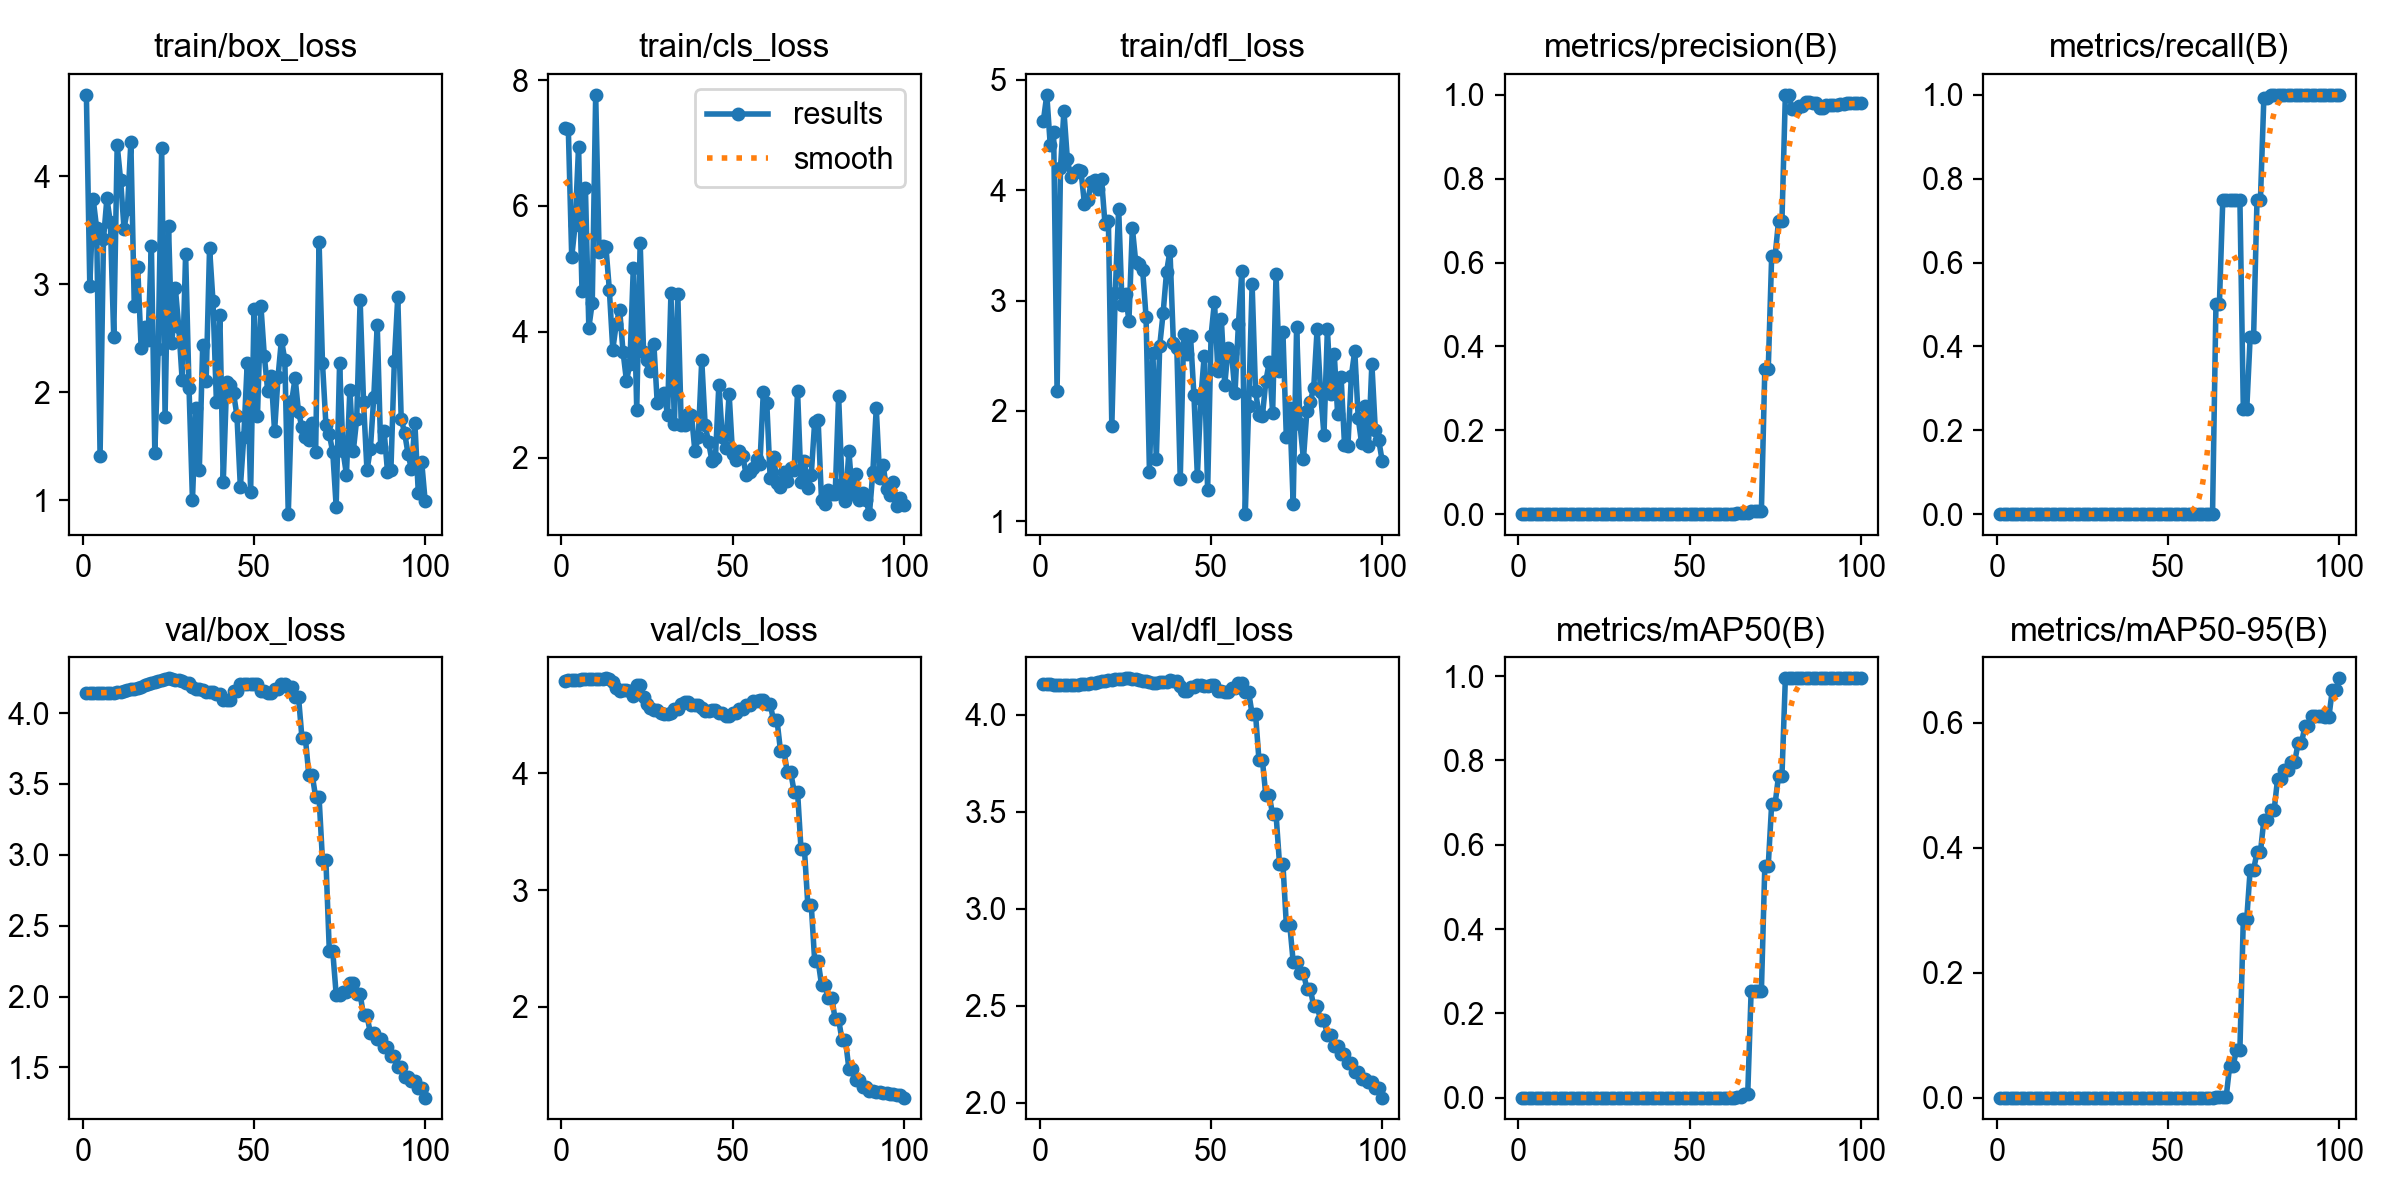

The file beside this chart, header and first rows:
epoch, time, train/box_loss, train/cls_loss, train/dfl_loss, metrics/precision(B), metrics/recall(B), metrics/mAP50(B), metrics/mAP50-95(B), val/box_loss, val/cls_loss, val/dfl_loss, lr/pg0, lr/pg1, lr/pg2
1, 10.83, 4.752, 7.237, 4.63, 0, 0, 0, 0, 4.144, 4.794, 4.158, 2e-05, 2e-05, 2e-05
2, 14.46, 2.986, 7.229, 4.864, 0, 0, 0, 0, 4.143, 4.796, 4.157, 5.9406e-05, 5.9406e-05, 5.9406e-05
3, 16.94, 3.785, 5.188, 4.411, 0, 0, 0, 0, 4.142, 4.799, 4.156, 9.802e-05, 9.802e-05, 9.802e-05
4, 20.59, 3.518, 5.702, 4.523, 0, 0, 0, 0, 4.142, 4.8, 4.155, 0.0001358, 0.0001358, 0.0001358
5, 23.15, 1.414, 6.941, 2.18, 0, 0, 0, 0, 4.142, 4.803, 4.155, 0.0001729, 0.0001729, 0.0001729
6, 26.44, 3.415, 4.65, 4.197, 0, 0, 0, 0, 4.142, 4.807, 4.154, 0.0002091, 0.0002091, 0.0002091
7, 29.19, 3.794, 6.289, 4.72, 0, 0, 0, 0, 4.142, 4.808, 4.154, 0.0002446, 0.0002446, 0.0002446
8, 32.66, 3.571, 4.065, 4.282, 0, 0, 0, 0, 4.144, 4.806, 4.154, 0.0002792, 0.0002792, 0.0002792
9, 35.22, 2.508, 4.465, 4.116, 0, 0, 0, 0, 4.145, 4.805, 4.154, 0.0003131, 0.0003131, 0.0003131
10, 38.59, 4.286, 7.766, 4.157, 0, 0, 0, 0, 4.148, 4.808, 4.155, 0.0003461, 0.0003461, 0.0003461
11, 41.07, 3.966, 5.267, 4.184, 0, 0, 0, 0, 4.151, 4.808, 4.156, 0.0003784, 0.0003784, 0.0003784
12, 44.4, 3.514, 5.357, 4.169, 0, 0, 0, 0, 4.156, 4.81, 4.157, 0.0004099, 0.0004099, 0.0004099
13, 47.4, 3.695, 5.346, 3.877, 0, 0, 0, 0, 4.161, 4.813, 4.159, 0.0004406, 0.0004406, 0.0004406
14, 50.31, 4.313, 4.663, 3.912, 0, 0, 0, 0, 4.167, 4.806, 4.161, 0.0004705, 0.0004705, 0.0004705
15, 52.8, 2.796, 3.717, 4.072, 0, 0, 0, 0, 4.173, 4.783, 4.163, 0.0004996, 0.0004996, 0.0004996
16, 56.21, 3.159, 4.123, 4.095, 0, 0, 0, 0, 4.179, 4.728, 4.165, 0.0005279, 0.0005279, 0.0005279
17, 58.47, 2.413, 4.353, 4.01, 0, 0, 0, 0, 4.187, 4.704, 4.168, 0.0005555, 0.0005555, 0.0005555
18, 61.54, 2.6, 3.681, 4.098, 0, 0, 0, 0, 4.195, 4.71, 4.172, 0.0005822, 0.0005822, 0.0005822
19, 64.05, 2.484, 3.222, 3.696, 0, 0, 0, 0, 4.204, 4.717, 4.174, 0.0006081, 0.0006081, 0.0006081
20, 67.08, 3.356, 3.494, 3.718, 0, 0, 0, 0, 4.212, 4.708, 4.178, 0.0006333, 0.0006333, 0.0006333
21, 69.79, 1.441, 5.019, 1.86, 0, 0, 0, 0, 4.22, 4.662, 4.181, 0.0006576, 0.0006576, 0.0006576
22, 74.04, 2.403, 2.764, 3.069, 0, 0, 0, 0, 4.227, 4.76, 4.183, 0.0006812, 0.0006812, 0.0006812
23, 76.46, 4.256, 5.418, 3.833, 0, 0, 0, 0, 4.233, 4.754, 4.185, 0.000704, 0.000704, 0.000704
24, 81.76, 1.774, 3.675, 2.958, 0, 0, 0, 0, 4.237, 4.65, 4.186, 0.000726, 0.000726, 0.000726
25, 84.41, 3.542, 3.559, 3.063, 0, 0, 0, 0, 4.245, 4.59, 4.188, 0.0007472, 0.0007472, 0.0007472
26, 87.74, 2.455, 3.382, 2.814, 0, 0, 0, 0, 4.244, 4.56, 4.187, 0.0007675, 0.0007675, 0.0007675
27, 90.3, 2.965, 3.808, 3.659, 0, 0, 0, 0, 4.235, 4.544, 4.184, 0.0007872, 0.0007872, 0.0007872
28, 93.51, 2.601, 2.861, 3.346, 0, 0, 0, 0, 4.235, 4.544, 4.184, 0.000806, 0.000806, 0.000806
29, 96, 2.109, 2.936, 3.33, 0, 0, 0, 0, 4.225, 4.513, 4.18, 0.000824, 0.000824, 0.000824
30, 99.27, 3.279, 3.025, 3.28, 0, 0, 0, 0, 4.21, 4.504, 4.175, 0.0008412, 0.0008412, 0.0008412
31, 101.7, 2.039, 2.681, 2.853, 0, 0, 0, 0, 4.21, 4.504, 4.175, 0.0008577, 0.0008577, 0.0008577
32, 105.7, 1.004, 4.612, 1.447, 0, 0, 0, 0, 4.187, 4.518, 4.168, 0.0008733, 0.0008733, 0.0008733
33, 108.2, 1.854, 2.532, 2.525, 0, 0, 0, 0, 4.17, 4.548, 4.163, 0.0008882, 0.0008882, 0.0008882
34, 111.1, 1.277, 4.596, 1.568, 0, 0, 0, 0, 4.17, 4.548, 4.163, 0.0009022, 0.0009022, 0.0009022
35, 113.5, 2.44, 2.526, 2.591, 0, 0, 0, 0, 4.164, 4.595, 4.168, 0.0009155, 0.0009155, 0.0009155
36, 116.7, 2.105, 2.521, 2.888, 0, 0, 0, 0, 4.147, 4.607, 4.17, 0.000928, 0.000928, 0.000928
37, 119.3, 3.335, 2.695, 3.261, 0, 0, 0, 0, 4.147, 4.607, 4.17, 0.0009397, 0.0009397, 0.0009397
38, 122.6, 2.842, 2.678, 3.449, 0, 0, 0, 0, 4.15, 4.586, 4.178, 0.0009505, 0.0009505, 0.0009505
39, 125.4, 1.913, 2.102, 2.612, 0, 0, 0, 0, 4.134, 4.584, 4.175, 0.0009607, 0.0009607, 0.0009607
40, 128.1, 2.716, 2.33, 2.572, 0, 0, 0, 0, 4.134, 4.584, 4.175, 0.00097, 0.00097, 0.00097
41, 130.7, 1.17, 3.548, 1.384, 0, 0, 0, 0, 4.091, 4.555, 4.15, 0.0009785, 0.0009785, 0.0009785
42, 133.8, 2.099, 2.515, 2.692, 0, 0, 0, 0, 4.09, 4.532, 4.124, 0.0009862, 0.0009862, 0.0009862
43, 136.3, 2.069, 2.245, 2.512, 0, 0, 0, 0, 4.09, 4.532, 4.124, 0.0009931, 0.0009931, 0.0009931
44, 140.4, 1.993, 1.944, 2.677, 0, 0, 0, 0, 4.153, 4.544, 4.141, 0.0009993, 0.0009993, 0.0009993
45, 142.6, 1.784, 2.001, 2.142, 0, 0, 0, 0, 4.153, 4.544, 4.141, 0.001005, 0.001005, 0.001005
46, 145.9, 1.122, 3.162, 1.412, 0, 0, 0, 0, 4.202, 4.516, 4.154, 0.001009, 0.001009, 0.001009
47, 148.1, 1.586, 2.337, 2.107, 0, 0, 0, 0, 4.202, 4.516, 4.154, 0.001013, 0.001013, 0.001013
48, 151.1, 2.269, 2.148, 2.5, 0, 0, 0, 0, 4.206, 4.49, 4.15, 0.001016, 0.001016, 0.001016
49, 153.3, 1.075, 3.017, 1.28, 0, 0, 0, 0, 4.206, 4.49, 4.15, 0.001018, 0.001018, 0.001018
50, 156.4, 2.769, 2.052, 2.681, 0, 0, 0, 0, 4.204, 4.513, 4.153, 0.00102, 0.00102, 0.00102
51, 158.6, 1.781, 1.962, 2.991, 0, 0, 0, 0, 4.204, 4.513, 4.153, 0.00101, 0.00101, 0.00101
52, 161.6, 2.802, 2.1, 2.359, 0, 0, 0, 0, 4.156, 4.553, 4.121, 0.0009902, 0.0009902, 0.0009902
53, 164, 2.338, 2.021, 2.836, 0, 0, 0, 0, 4.156, 4.553, 4.121, 0.0009704, 0.0009704, 0.0009704
54, 167, 2.008, 1.719, 2.235, 0, 0, 0, 0, 4.144, 4.582, 4.117, 0.0009506, 0.0009506, 0.0009506
55, 169.3, 2.154, 1.771, 2.568, 0, 0, 0, 0, 4.144, 4.582, 4.117, 0.0009308, 0.0009308, 0.0009308
56, 172.1, 1.638, 1.834, 2.524, 0, 0, 0, 0, 4.173, 4.616, 4.139, 0.000911, 0.000911, 0.000911
57, 174.3, 2.139, 1.982, 2.158, 0, 0, 0, 0, 4.173, 4.616, 4.139, 0.0008912, 0.0008912, 0.0008912
58, 177.3, 2.485, 1.9, 2.789, 0, 0, 0, 0, 4.205, 4.629, 4.164, 0.0008714, 0.0008714, 0.0008714
59, 179.5, 2.297, 3.049, 3.269, 0, 0, 0, 0, 4.205, 4.629, 4.164, 0.0008516, 0.0008516, 0.0008516
60, 182.4, 0.8729, 2.876, 1.065, 0, 0, 0, 0, 4.187, 4.589, 4.115, 0.0008318, 0.0008318, 0.0008318
... 40 more rows
